Run: headless pygame with SDL's dummy video driver; simulated clock (each Clock.tick advances the game by its frame time, no real sleeping); random seed 0; keys injected as events and as key.get_pressed() state; mouse plan: one left click at the window centre at the start of phase 2, then a move to the lower-right quarter at the start of phase 3.
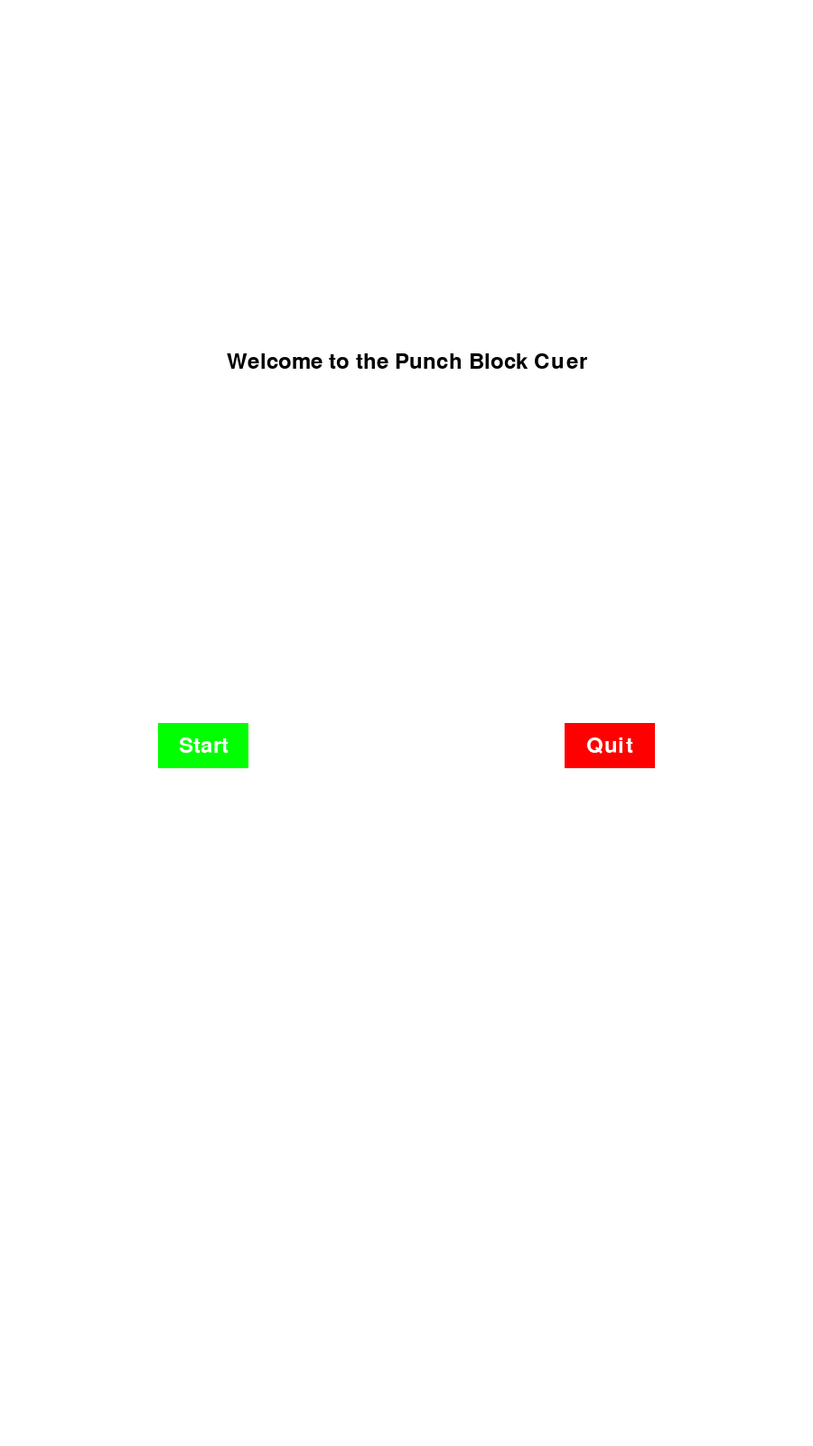
Frame 1 of 4 · flips 1–60 · no input
Frame 2 of 4 · flips 61–180 · clicked the window centre · tapped SPACE, RETURN · held RIGHT (→), D · screen unchanged from frame 1, image omitted
Frame 3 of 4 · flips 181–300 · moved the mouse to the lower-right quarter · held DOWN (↓), S · screen unchanged from frame 2, image omitted
Frame 4 of 4 · flips 301–420 · held LEFT (←), A, UP (↑), W · screen unchanged from frame 3, image omitted

The pygame program that drew these frames:

import pygame
import random

# Initialize Pygame
pygame.init()

# Set the colors
BLACK = (0, 0, 0)
WHITE = (255, 255, 255)
GRAY = (128, 128, 128)
RED = (255, 0, 0)
GREEN = (0, 255, 0)
GOLD = (255, 215, 0)

# Set the font
FONT = pygame.font.Font(None, 36)

# Set the game states
START_STATE = 0
GAME_STATE = 1
END_STATE = 2

# Set the initial game state
game_state = START_STATE

# Set the screen size
SCREEN_WIDTH = 900
SCREEN_HEIGHT = 1600

# Set the window caption
pygame.display.set_caption("Random Punch Cue")

# Create the window
window = pygame.display.set_mode((SCREEN_WIDTH, SCREEN_HEIGHT))

# Define the Rect objects for the buttons
start_button = pygame.Rect(SCREEN_WIDTH/4 - 50, SCREEN_HEIGHT/2, 100, 50)
quit_button = pygame.Rect(3*SCREEN_WIDTH/4 - 50, SCREEN_HEIGHT/2, 100, 50)

# Define the Rect objects for the squares
square_width = SCREEN_WIDTH/2
square_height = SCREEN_HEIGHT/3

squares = []
for i in range(2):
    for j in range(3):
        square = pygame.Rect(i*square_width, j*square_height, square_width, square_height)
        squares.append(square)

next_square = random.randint(0,len(squares))
current_square = next_square

# Define the functions

def draw_start_screen():
    # Clear the screen
    window.fill(WHITE)

    # Draw the title
    title_text = FONT.render("Welcome to the Punch Block Cuer", True, BLACK)
    title_rect = title_text.get_rect(center=(SCREEN_WIDTH/2, SCREEN_HEIGHT/4))
    window.blit(title_text, title_rect)

    # Draw the start button
    pygame.draw.rect(window, GREEN, start_button)
    start_text = FONT.render("Start", True, WHITE)
    start_rect = start_text.get_rect(center=start_button.center)
    window.blit(start_text, start_rect)

    # Draw the quit button
    pygame.draw.rect(window, RED, quit_button)
    quit_text = FONT.render("Quit", True, WHITE)
    quit_rect = quit_text.get_rect(center=quit_button.center)
    window.blit(quit_text, quit_rect)

def draw_game_screen():
    # Clear the screen
    window.fill(WHITE)

    # Draw the squares
    for i, square in enumerate(squares):
        if i == current_square:
            pygame.draw.rect(window, RED, square)
        elif (i+j) % 2 == 0:
            pygame.draw.rect(window, BLACK, square)
        else:
            pygame.draw.rect(window, GRAY, square)

def draw_end_screen():
    # Clear the screen
    window.fill(GOLD)

    # Draw the title
    title_text = FONT.render("Good Work!", True, BLACK)
    title_rect = title_text.get_rect(center=(SCREEN_WIDTH/2, SCREEN_HEIGHT/3))
    window.blit(title_text, title_rect)

# Start the game loop
reps = 0

while True:
    # Check for events
    for event in pygame.event.get():
        if event.type == pygame.QUIT:
            pygame.quit()
            quit()
        elif event.type == pygame.MOUSEBUTTONDOWN:
            if game_state == START_STATE:
                reps = 0
                if start_button.collidepoint(event.pos):
                    game_state = GAME_STATE
                elif quit_button.collidepoint(event.pos):
                    pygame.quit()
                    quit()

    # Draw the appropriate screen
    if game_state == START_STATE:
        draw_start_screen()
    elif game_state == GAME_STATE:
        draw_game_screen()
    elif game_state == END_STATE :
        draw_end_screen()
    pygame.display.update()

    # state updates
    if game_state == GAME_STATE :
        # delay between reps 
        pygame.time.wait(3000)
        
        # different random square position
        while next_square == current_square :
            next_square = random.randint(0,len(squares)-1)
        current_square = next_square
        
        # move to end state after 10 reps
        reps += 1
        if reps == 10 :
            game_state = END_STATE   
    elif game_state == END_STATE :
        # move to start state immediately after showing end screen
        pygame.time.wait(3000)
        game_state = START_STATE
        
